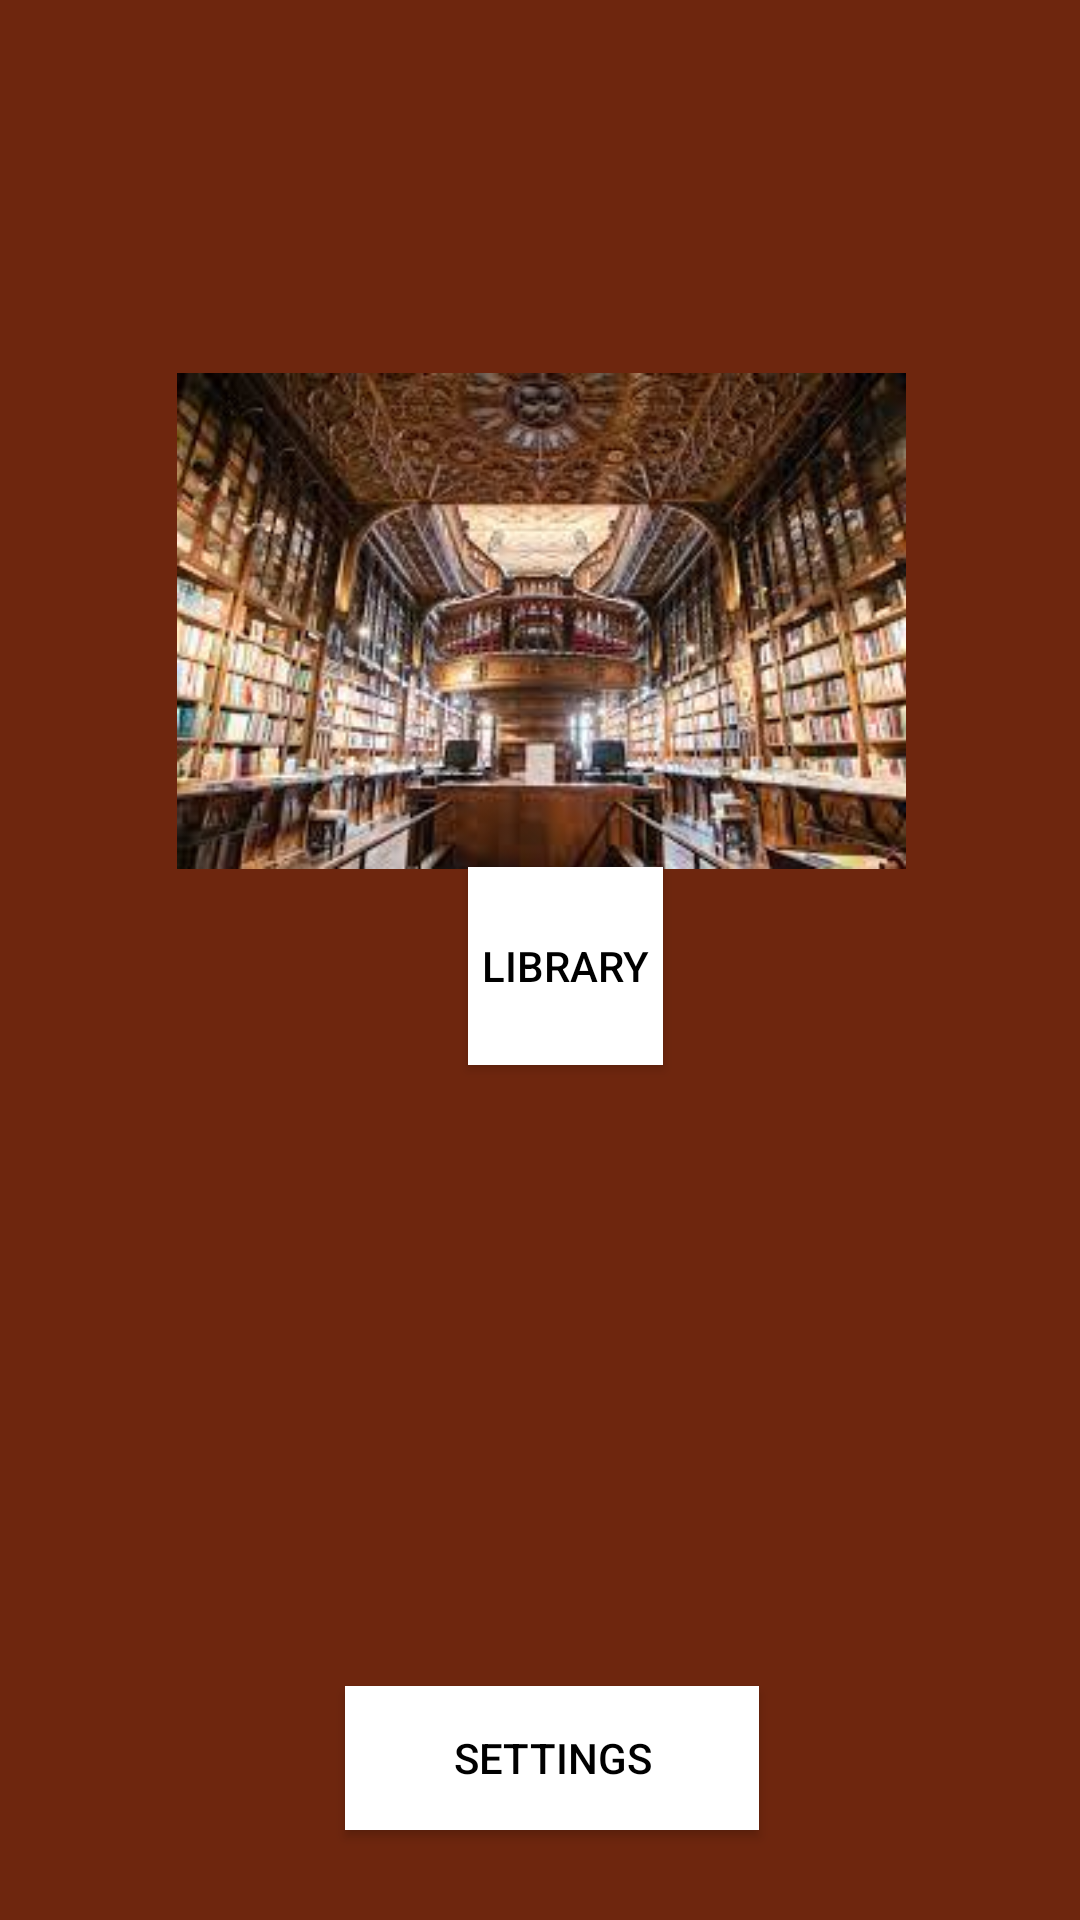

Write the Android layout XML for this screen, with the resource values it uses.
<!-- AndroidManifest.xml: application theme Theme.DSSMV_1211066_1210939 -->
<!-- res/layout/menuactivity.xml -->
<?xml version="1.0" encoding="utf-8"?>
<RelativeLayout xmlns:android="http://schemas.android.com/apk/res/android"
                xmlns:tools="http://schemas.android.com/tools"
                android:layout_width="match_parent"
                android:background="#6E260E"
                android:layout_height="match_parent"
                tools:context="com.example.dssmv_1211066_1210939.MenuActivity">

    <Button
            android:id="@+id/buttonLibrary"
            android:layout_width="116dp"
            android:background="@android:color/white"
            android:textColor="@android:color/black"
            android:layout_height="66dp"
            android:text="Library" android:layout_alignParentBottom="true" android:layout_marginBottom="285dp"
            android:layout_alignParentEnd="true" android:layout_marginEnd="139dp" android:layout_alignParentStart="true"
            android:layout_marginStart="156dp"/>
    <Button
            android:text="Settings"
            android:layout_width="190dp"
            android:layout_height="wrap_content"
            android:background="@android:color/white"
            android:textColor="@android:color/black"
            android:id="@+id/settingsButton"
            android:layout_alignParentBottom="true"
            android:layout_marginBottom="30dp"
            android:layout_alignParentEnd="true"
            android:layout_marginEnd="107dp"
            android:layout_alignParentStart="true"
            android:layout_marginStart="115dp"/>
    <ImageView
            android:layout_width="293dp"
            android:src="@drawable/library_image" android:layout_height="188dp"
            android:layout_marginBottom="89dp" android:layout_above="@+id/welcomeTextView"
            android:layout_alignParentEnd="true" android:layout_marginEnd="58dp" android:layout_marginTop="113dp"
            android:layout_alignParentTop="true" android:layout_alignParentStart="true"
            android:layout_marginStart="59dp"/>

</RelativeLayout>
<!-- resources referenced by this layout -->
<resources>
  <!-- drawable library_image: jpg bitmap (drawable, 15315 bytes) -->
  <style name="Theme.DSSMV_1211066_1210939" parent="Theme.AppCompat.Light.NoActionBar">
          
          <item name="colorPrimary">@color/purple_500</item>
          <item name="colorPrimaryVariant">@color/purple_700</item>
          <item name="colorOnPrimary">@color/white</item>
          
          <item name="colorSecondary">@color/teal_200</item>
          <item name="colorSecondaryVariant">@color/teal_700</item>
          <item name="colorOnSecondary">@color/black</item>
          
          <item name="android:statusBarColor">?attr/colorPrimaryVariant</item>
          
      </style>
  <!-- not gathered from this repository: default colours our renderer supplied (Android Studio template values) -->
  <color name="purple_500">#FF6200EE</color>
  <color name="purple_700">#FF3700B3</color>
  <color name="teal_200">#FF03DAC5</color>
  <color name="teal_700">#FF018786</color>
  <color name="black">#FF000000</color>
  <color name="white">#FFFFFFFF</color>
</resources>
